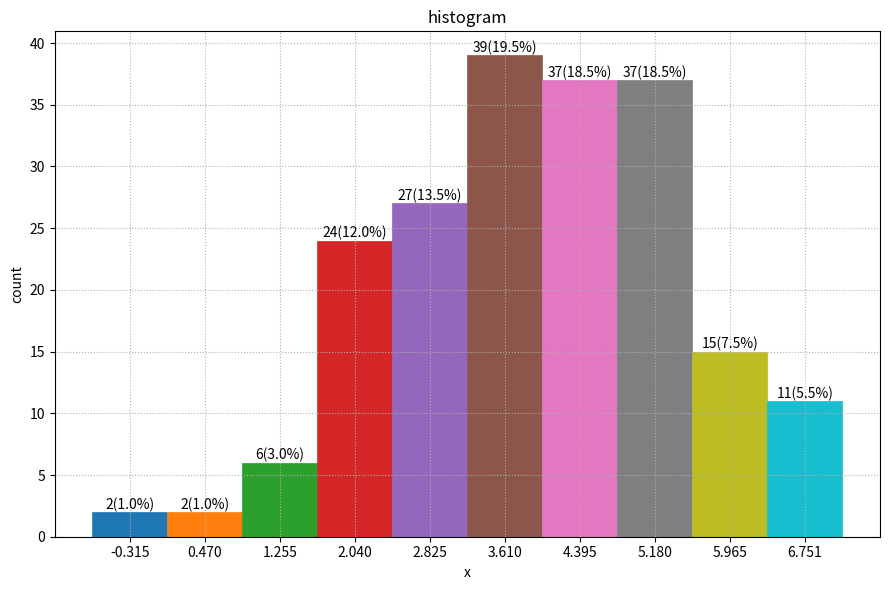

Write the Python code that produced this figure. (Note: this script raises an exception after producing the figure.)
#!/usr/bin/env python
# -*- coding:utf-8 -*-
# vim: ft=python ts=4 sw=4 tw=78 expandtab
# ----------------------------------------------------------------------------
# - file : lib__matplotlib_hist.py
# - author : yc0325lee
# - created : 2022-12-07 22:55:11 by yc032
# - modified : 2022-12-07 22:55:11 by yc032
# - description : 
# ----------------------------------------------------------------------------
import os, os.path
import numpy as np
import matplotlib.pyplot as plt
import random
np.random.seed(19680801) # seed-ing

if False:
    # - matplotlib.pyplot.hist(x, bins=None, range=None, density=False, weights=None,
    #   cumulative=False, bottom=None, histtype='bar', align='mid',
    #   orientation='vertical', rwidth=None, log=False, color=None,
    #   label=None, stacked=False, *, data=None, **kwargs
    # )
    # ; compute and plot a histogram.
    x = 4 + np.random.normal(0, 1.5, 200)
    bins_ = np.arange(0.0, 7.51, 0.5)
    print('[dbg ] len(x)=', len(x), 'min=', min(x), 'max=', max(x), 'sigma=', np.mean(x))

    fig, ax = plt.subplots(figsize=(9,6))
    n, bins, patches = ax.hist(x, bins=bins_)

    xticks = list()
    for i, patch in enumerate(patches):
        xticks.append(patch.get_x() + patch.get_width()/2.0)

    ax.set( # set multiple properties at once
        xticks=xticks,
        title='histogram',
        xlabel='x',
        ylabel='count'
    )
    ax.grid(visible=True, linestyle='dotted') # '--'

    plt.tight_layout() # adjust the padding between and around subplots
    index = 0
    filename = os.path.splitext(os.path.basename(__file__))[0] + '-{:02d}.png'.format(index)
    print('[info] saving image to {} ...'.format(filename))
    plt.savefig(filename, bbox_inches="tight")
    #plt.show()
    plt.close()

if True:
    # - matplotlib.pyplot.hist(x, bins=None, range=None, density=False, weights=None,
    #   cumulative=False, bottom=None, histtype='bar', align='mid',
    #   orientation='vertical', rwidth=None, log=False, color=None,
    #   label=None, stacked=False, *, data=None, **kwargs
    # )
    # ; compute and plot a histogram.
    #
    # - matplotlib.pyplot.text(x, y, string, fontdict=None, **kwargs)
    # ; add text to the axes.
    # ; horizontalalignment or ha : {'left', 'center', 'right'}
    # ; verticalalignment or va : {'bottom', 'baseline', 'center', 'center_baseline', 'top'}
    x = 4 + np.random.normal(0, 1.5, 200)

    colors = ['tab:blue', 'tab:orange', 'tab:green', 'tab:red', 'tab:purple',
            'tab:brown', 'tab:pink', 'tab:gray', 'tab:olive', 'tab:cyan']

    fig, ax = plt.subplots(figsize=(9,6))
    n, bins, patches = ax.hist(x, linewidth=0.5, color=None,
            edgecolor='black', facecolor='green')
    print('[dbg ] n=', n, 'len=', len(n))
    print('[dbg ] bins=', bins, 'len=', len(bins))

    xticks = list()
    for i, patch in enumerate(patches):
        patch.set_color(colors[i])
        xticks.append(patch.get_x() + patch.get_width()/2.0)
        ax.text(
            patch.get_x() + patch.get_width()/2.0, # x
            patch.get_height(), # y
            '%d(%.1f%%)' % (n[i], n[i]/np.sum(n)*100.0),
            ha='center', va='bottom'
        )

    ax.set(
        # set multiple properties at once
        xticks=xticks,
        title='histogram',
        xlabel='x',
        ylabel='count'
    )
    ax.grid(visible=True, linestyle='dotted') # '--'

    plt.tight_layout() # adjust the padding between and around subplots
    index = 1
    filename = os.path.splitext(os.path.basename(__file__))[0] + '-{:02d}.png'.format(index)
    print('[info] saving image to {} ...'.format(filename))
    plt.savefig(filename, bbox_inches="tight")
    #plt.show()
    plt.close()
